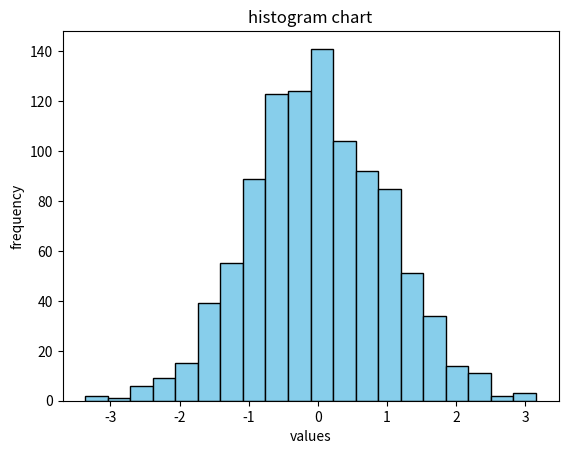

Reproduce this figure in Python.
import matplotlib.pyplot as plt
import numpy as np

data = np.random.randn(1000)

print(data)

plt.clf()
plt.hist(data, bins=20, color='skyblue', edgecolor = 'black')
plt.title("histogram chart")

plt.xlabel("values")
plt.ylabel("frequency")

plt.show()